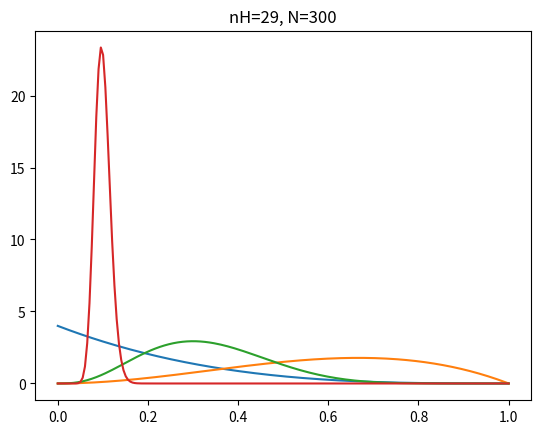

Reproduce this figure in Python.
import numpy as np
from scipy.stats import binom
import matplotlib.pyplot as plt
import numpy
from math import factorial as fac


# For binary vars
# [redacted]
# b = test result
def BT(d) :
	d["P(¬A)"] = 1 - d["P(A)"]
	d["P(B|¬A)"] = 1 - d["P(B|A)"]
	d["P(¬B|A)"] = 1 - d["P(¬B|¬A)"]
	d["P(B)"] = d["P(B|A)"] * d["P(A)"] + d["P(B|¬A)"] * d["P(¬A)"]

	d["P(A|B)"] = d["P(B|A)"] * d["P(A)"] / d["P(B)"]
	return d["P(A|B)"]



if __name__ == '__main__':
	# Ex 2.3
	d = {"P(A)": 0.01, 
		"P(B|A)": 0.95,
		"P(¬B|¬A)": 0.95
		}
	print("2.3.  P of disease given test", BT(d))

	# Ex 2.5. P(z < 1)
	N = 5
	p = 0.2
	z = lambda n : (n - N*p)**2 / (N*p*(1-p))
	#for i in range(6) :
	#	print( z(i), binom.pmf(k=i, p=p, n=N) )
	print("2.5: ", z(1), binom.pmf(k=1, p=p, n=N) )

	# Ex 2.6. P(u | nB)
	U = 11
	N = 10
	nB = 3
	p_u = 1/U # prior
	likelihood = lambda u : binom.pmf(n=N, k=nB, p=u/N) # p_b_given_a
	evidence = sum(p_u * likelihood(u) for u in range(U)) # p_not_b_given_not_a

	margs = []
	for u in range(U) :
		posterior = (p_u * likelihood(u)) / evidence # B's T
		margs += [posterior]
	assert(round(sum(margs)) == 1)
	#print(margs)

	# P(B | 3, 10) = sum
	marg = sum([margs[u] * u/N for u in range(U) ])
	print("2.6: ", round(marg, 3) )
	print("Silly frequentist answer:", round(max(margs), 3) )

	# Ex 2.7
	def p_next_heads(n, N) :
		return (n+1) / (N+2)
	
	prior = 1 # uniform???
	likelihood = lambda p, n, N : p**n * (1 -p)**(N-n)
	evidence = lambda n, N : (fac(n) * fac(N-n)) / fac(N+1)

	settings = [{"n": 0, "N": 3},
				{"n": 2, "N": 3},
				{"n": 3, "N": 10},
				{"n": 29, "N": 300}]
	for d in settings:
		n = d["n"]
		N = d["N"]
		p = prior
		posterior = lambda p : likelihood(p, n, N) / evidence(n, N)
		x = np.linspace(0, 1, 200)
		plt.plot(x, posterior(x))
		plt.title(f"nH={n}, N={N}")
		plt.show()
		
		print(f"nH={n}, N={N}:", p_next_heads(n, N))


	# Ex 2.10
	A = ["B", "W", "W"]
	B = ["B", "B", "W"]
	p = 1/2
